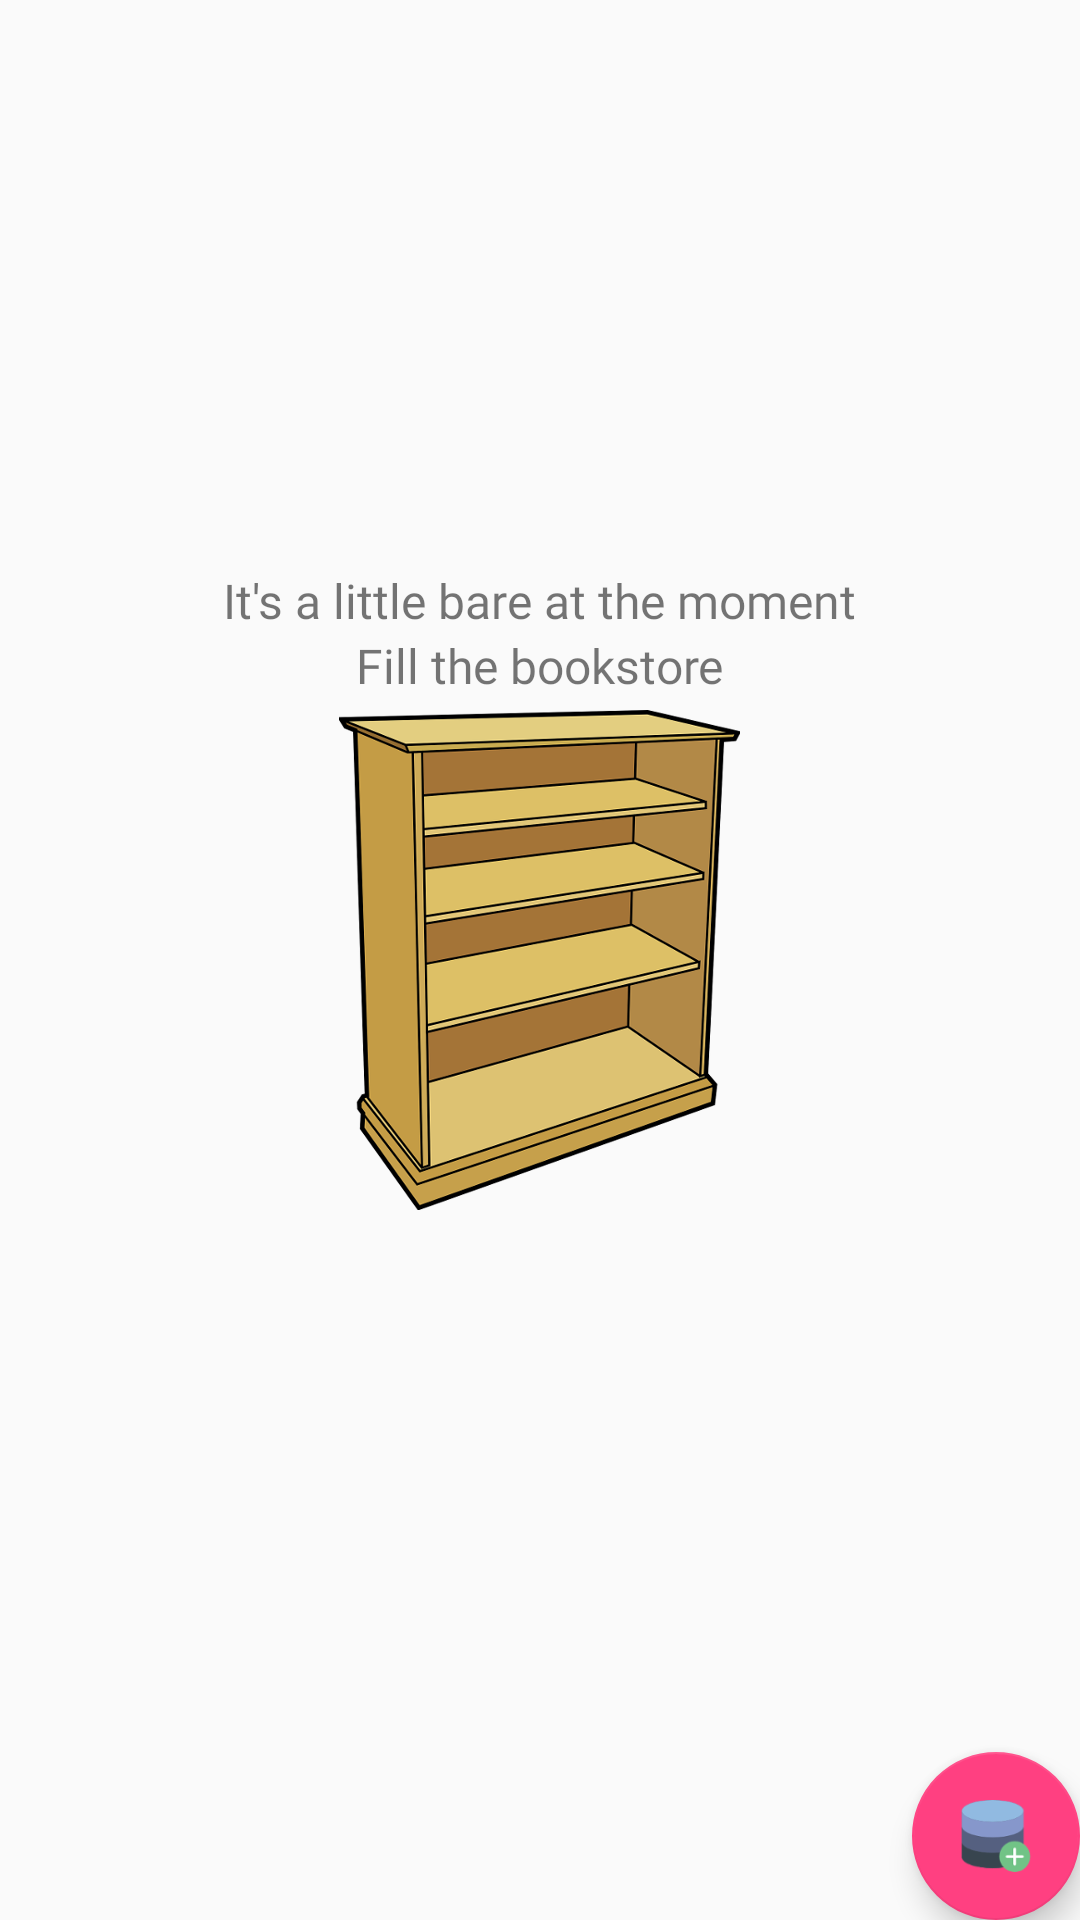

Reconstruct the res/layout file that produces this screen, plus the resources it refers to.
<!-- AndroidManifest.xml: application theme AppTheme -->
<!-- res/layout/activity_main.xml -->
<?xml version="1.0" encoding="utf-8"?>
<RelativeLayout xmlns:android="http://schemas.android.com/apk/res/android"
    xmlns:tools="http://schemas.android.com/tools"
    style="@style/main_layout"
    tools:context=".MainActivity">

    <ListView
        android:id="@+id/book_list"
        android:layout_width="match_parent"
        android:layout_height="wrap_content"
        android:divider="@drawable/bookshelf_divider"
        android:dividerHeight="@dimen/double_standard"
        android:focusable="false"
        android:focusableInTouchMode="false" />

    <android.support.design.widget.FloatingActionButton
        android:id="@+id/fab"
        android:layout_width="wrap_content"
        android:layout_height="wrap_content"
        android:layout_alignParentBottom="true"
        android:layout_alignParentEnd="true"
        android:src="@drawable/add_data" />

    <RelativeLayout
        android:id="@+id/empty_view"
        android:layout_width="match_parent"
        android:layout_height="match_parent">

        <TextView
            android:id="@+id/empty_text"
            style="@style/empty_view_head_text"
            android:layout_centerHorizontal="true"
            android:layout_above="@id/fill"
            android:text="@string/empty_head_text" />

        <TextView
            android:id="@+id/fill"
            style="@style/empty_view_head_text.follow"
            android:layout_centerHorizontal="true"
            android:layout_above="@id/empty_bookshelf"
            android:text="@string/fill_text" />

        <ImageView
            android:id="@+id/empty_bookshelf"
            android:layout_width="wrap_content"
            android:layout_height="wrap_content"
            android:layout_centerInParent="true"
            android:background="@color/transparent"
            android:contentDescription="@string/empty_bookshelf"
            android:src="@drawable/bookshelf" />

    </RelativeLayout>

</RelativeLayout>
<!-- resources referenced by this layout -->
<resources>
  <color name="transparent">#00FFFFFF</color>
  <dimen name="double_standard">32dp</dimen>
  <!-- drawable add_data: png bitmap (drawable-hdpi, 2116 bytes) -->
  <!-- drawable bookshelf: png bitmap (drawable-hdpi, 40166 bytes) -->
  <!-- drawable bookshelf_divider: png bitmap (drawable-hdpi, 92789 bytes) -->
  <string name="empty_bookshelf">Empty bookshelf</string>
  <string name="empty_head_text">It\'s a little bare at the moment</string>
  <string name="fill_text">Fill the bookstore</string>
  <style name="empty_view_head_text">
          <item name="android:layout_width">wrap_content</item>
          <item name="android:layout_height">wrap_content</item>
          <item name="android:fontFamily">@font/markone</item>
          <item name="android:textSize">@dimen/empty_view_text</item>
      </style>
  <style name="empty_view_head_text.follow">
          <item name="android:layout_marginBottom">@dimen/quarter</item>
      </style>
  <style name="main_layout">
          <item name="android:layout_width">match_parent</item>
          <item name="android:layout_height">match_parent</item>
          <item name="android:layout_margin">@dimen/standard</item>
          <item name="android:orientation">vertical</item>
      </style>
  <style name="AppTheme" parent="Theme.AppCompat.Light.DarkActionBar">
          
          <item name="colorPrimary">@color/colorPrimary</item>
          <item name="colorPrimaryDark">@color/colorPrimaryDark</item>
          <item name="colorAccent">@color/colorAccent</item>
      </style>
  <dimen name="empty_view_text">16sp</dimen>
  <dimen name="quarter">4dp</dimen>
  <dimen name="standard">16dp</dimen>
  <color name="colorPrimary">#3F51B5</color>
  <color name="colorPrimaryDark">#303F9F</color>
  <color name="colorAccent">#FF4081</color>
</resources>
